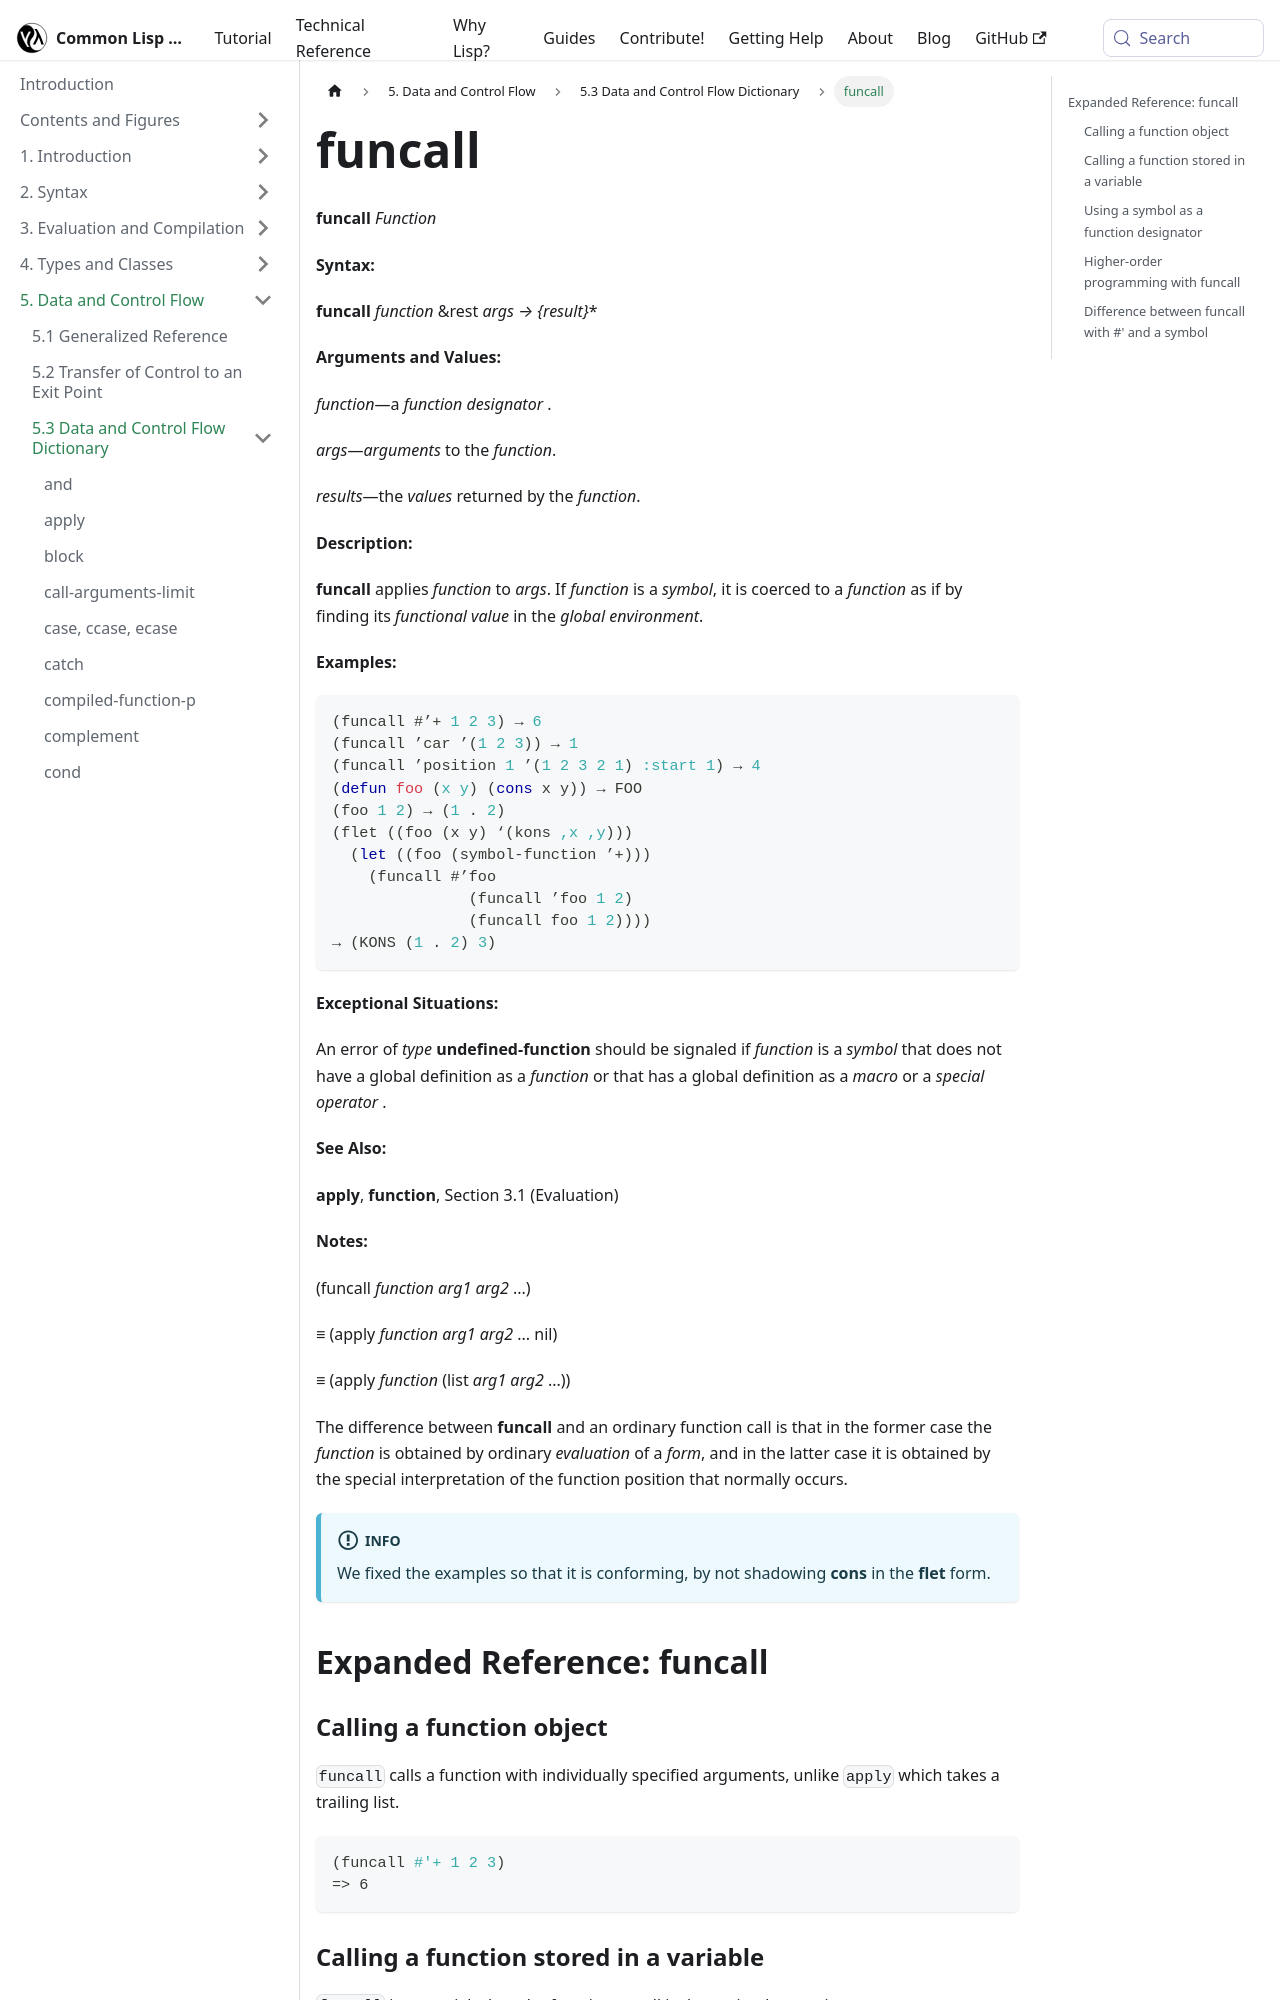

repository: lisp-docs/cl-language-reference · page: chap-5/f-d-dictionary/funcall_function.html · generator: docusaurus

---
title: "funcall"
---

# funcall

import FuncallFunction from './_funcall_function.md';

<FuncallFunction />

## Expanded Reference: funcall

### Calling a function object

`funcall` calls a function with individually specified arguments, unlike `apply` which takes a trailing list.

```lisp
(funcall #'+ 1 2 3)
=> 6
```

### Calling a function stored in a variable

`funcall` is essential when the function to call is determined at runtime.

```lisp
(let ((op #'*))
  (funcall op 3 4))
=> 12
```

### Using a symbol as a function designator

When given a symbol, `funcall` looks up its global function definition.

```lisp
(funcall 'list 'a 'b 'c)
=> (A B C)
```
